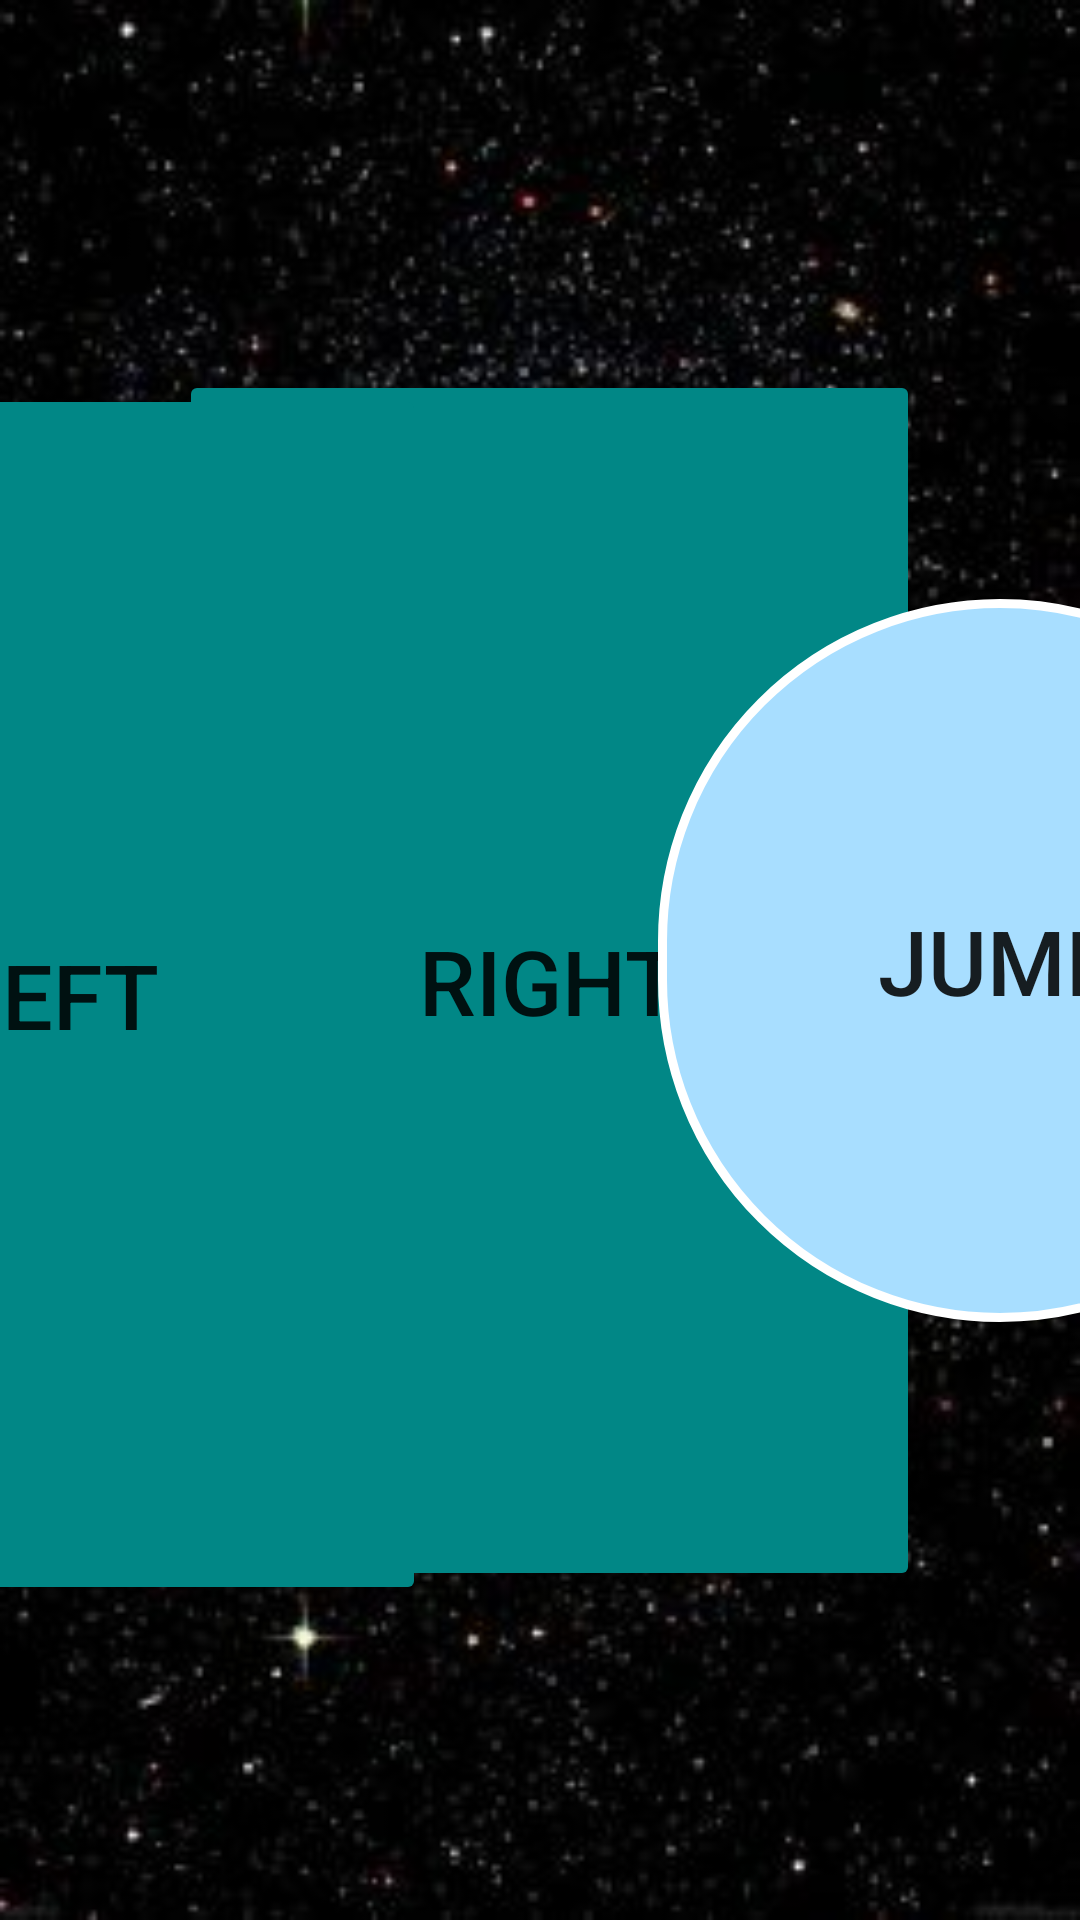

Write the Android layout XML for this screen, with the resource values it uses.
<!-- AndroidManifest.xml: application theme Theme.2DParty -->
<!-- res/layout/activity_primer_mando.xml -->
<?xml version="1.0" encoding="utf-8"?>
<androidx.constraintlayout.widget.ConstraintLayout xmlns:android="http://schemas.android.com/apk/res/android"
    xmlns:app="http://schemas.android.com/apk/res-auto"
    xmlns:tools="http://schemas.android.com/tools"
    android:layout_width="match_parent"
    android:layout_height="match_parent"
    tools:context=".PrimerMando"
    android:background="@drawable/fondo3">

    <Button
        android:id="@+id/ButtonRIght"
        android:layout_width="247dp"
        android:layout_height="407dp"
        android:backgroundTint="@color/teal_700"
        android:shadowColor="#5A5959"
        android:text="RIGHT"
        android:textSize="30sp"
        app:layout_constraintBottom_toBottomOf="parent"
        app:layout_constraintEnd_toEndOf="parent"
        app:layout_constraintHorizontal_bias="0.527"
        app:layout_constraintStart_toStartOf="parent"
        app:layout_constraintTop_toTopOf="parent"
        app:layout_constraintVertical_bias="0.53" />

    <Button
        android:id="@+id/ButtonLeft"
        android:layout_width="247dp"
        android:layout_height="407dp"
        android:backgroundTint="@color/teal_700"
        android:text="LEFT"
        android:textSize="30sp"
        app:layout_constraintBottom_toBottomOf="parent"
        app:layout_constraintEnd_toStartOf="@+id/ButtonRIght"
        app:layout_constraintHorizontal_bias="0.564"

        app:layout_constraintStart_toStartOf="parent"
        app:layout_constraintTop_toTopOf="parent"
        app:layout_constraintVertical_bias="0.549" />

    <Button
        android:id="@+id/ButtonJump"
        android:layout_width="228dp"
        android:layout_height="241dp"
        android:background="@drawable/buttontest"
        android:text="JUMP"
        android:textSize="30sp"
        app:layout_constraintBottom_toBottomOf="parent"
        app:layout_constraintEnd_toEndOf="parent"
        app:layout_constraintStart_toEndOf="@+id/ButtonRIght"
        app:layout_constraintTop_toTopOf="parent" />

</androidx.constraintlayout.widget.ConstraintLayout>
<!-- resources referenced by this layout -->
<resources>
  <!-- drawable buttontest (drawable-v24) -->
  <?xml version="1.0" encoding="utf-8"?>
  <shape xmlns:tools="http://schemas.android.com/tools"
          android:shape="rectangle"  xmlns:android="http://schemas.android.com/apk/res/android"
          tools:ignore="ExtraText">
          <corners android:radius="200dip" />
          <stroke android:width="3dip" android:color="#ffffff" />
          <solid android:color="#A8DEFF" />
          
  </shape>
  <!-- drawable fondo3: jpg bitmap (drawable-v24, 24450 bytes) -->
  <style name="Theme.2DParty" parent="Theme.MaterialComponents.DayNight.DarkActionBar">
          
          <item name="colorPrimary">@color/purple_500</item>
          <item name="colorPrimaryVariant">@color/purple_700</item>
          <item name="colorOnPrimary">@color/white</item>
          
          <item name="colorSecondary">@color/teal_200</item>
          <item name="colorSecondaryVariant">@color/teal_700</item>
          <item name="colorOnSecondary">@color/black</item>
          
          <item name="android:statusBarColor" tools:targetApi="l">?attr/colorPrimaryVariant</item>
          
      </style>
  <!-- not gathered from this repository: default colours our renderer supplied (Android Studio template values) -->
  <color name="purple_500">#FF6200EE</color>
  <color name="purple_700">#FF3700B3</color>
  <color name="teal_200">#FF03DAC5</color>
  <color name="teal_700">#FF018786</color>
  <color name="black">#FF000000</color>
  <color name="white">#FFFFFFFF</color>
</resources>
